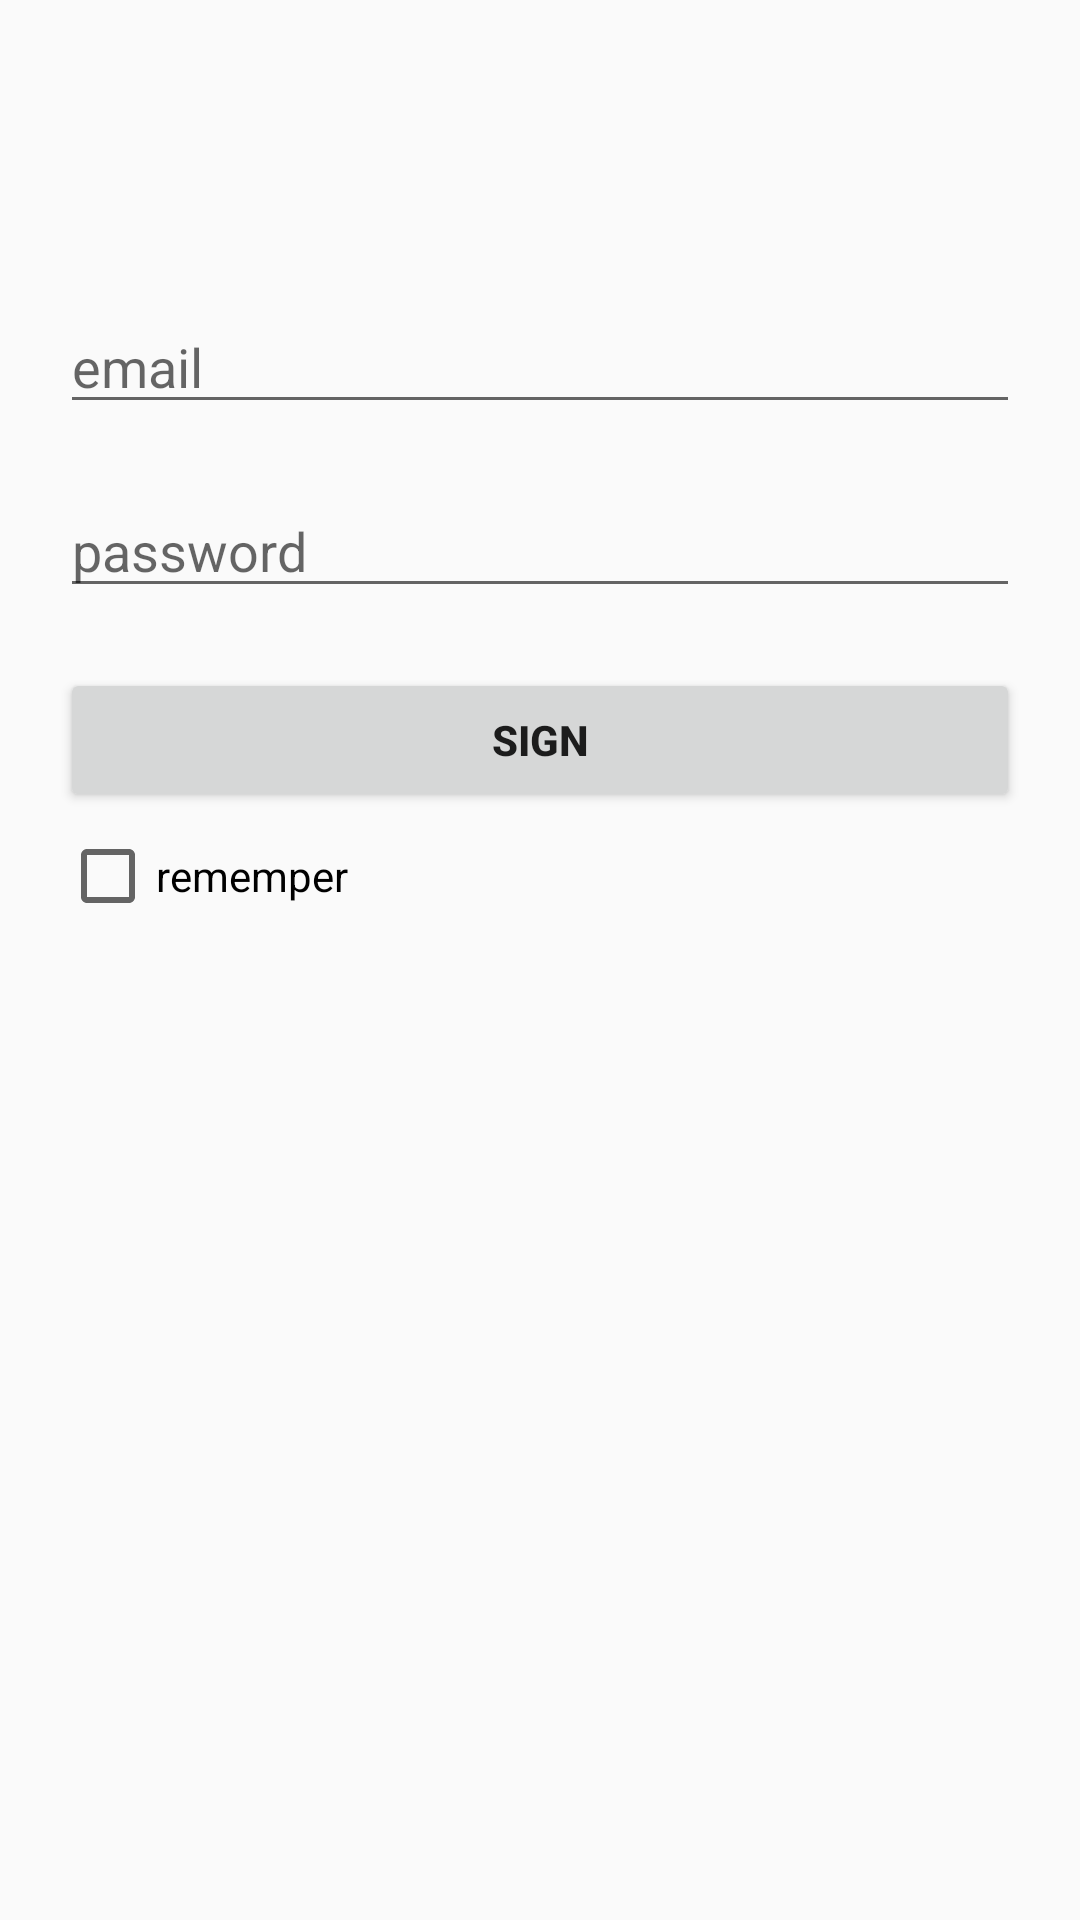

This screen was rendered from an Android layout file. Write that file and the resources it references.
<!-- AndroidManifest.xml: application theme AppTheme -->
<!-- res/layout/activity_main.xml -->
<?xml version="1.0" encoding="utf-8"?>
<LinearLayout xmlns:android="http://schemas.android.com/apk/res/android"
    xmlns:app="http://schemas.android.com/apk/res-auto"
    xmlns:tools="http://schemas.android.com/tools"
    android:layout_width="match_parent"
    android:layout_height="match_parent"
    android:orientation="vertical"

    tools:context=".MainActivity">

    <EditText
        android:id="@+id/editTextTextEmailAddress"
        android:layout_width="match_parent"
        android:layout_height="wrap_content"
        android:layout_marginLeft="20dp"
        android:layout_marginTop="100dp"
        android:layout_marginRight="20dp"
        android:layout_marginBottom="10dp"

        android:ems="10"
        android:hint="email"
        android:inputType="textEmailAddress" />

    <EditText
        android:id="@+id/editTextTextPassword"
        android:layout_width="match_parent"
        android:layout_height="wrap_content"
        android:layout_marginLeft="20dp"
        android:layout_marginTop="10dp"
        android:layout_marginRight="20dp"
        android:layout_marginBottom="10dp"
        android:ems="10"
        android:hint="password"
        android:inputType="textPassword" />

    <Button
        android:id="@+id/Sign"
        android:layout_width="match_parent"
        android:layout_height="wrap_content"

        android:layout_marginLeft="20dp"
        android:layout_marginTop="10dp"
        android:layout_marginRight="20dp"
        android:layout_marginBottom="2.5dp"
        android:text="@string/SignButton"
        android:textStyle="bold" />

    <CheckBox
        android:id="@+id/checkState"
        android:layout_width="wrap_content"
        android:layout_height="wrap_content"
        android:layout_marginLeft="20dp"
        android:layout_marginTop="2.5dp"
        android:layout_marginRight="20dp"
        android:layout_marginBottom="20dp"
        android:text="rememper" />
</LinearLayout>
<!-- resources referenced by this layout -->
<resources>
  <string name="SignButton">Sign</string>
  <style name="AppTheme" parent="Theme.AppCompat.Light.NoActionBar">
          
          <item name="colorPrimary">@color/colorPrimary</item>
          <item name="colorPrimaryDark">@color/colorPrimaryDark</item>
          <item name="colorAccent">@color/colorAccent</item>
          <item name="statusBarBackground">@color/cardview_shadow_start_color</item>
          <item name="android:windowTranslucentStatus">true</item>
  
      </style>
  <!-- not gathered from this repository: default colours our renderer supplied (Android Studio template values) -->
  <color name="colorPrimary">#FF6200EE</color>
  <color name="colorPrimaryDark">#FF3700B3</color>
  <color name="colorAccent">#FF03DAC5</color>
</resources>
